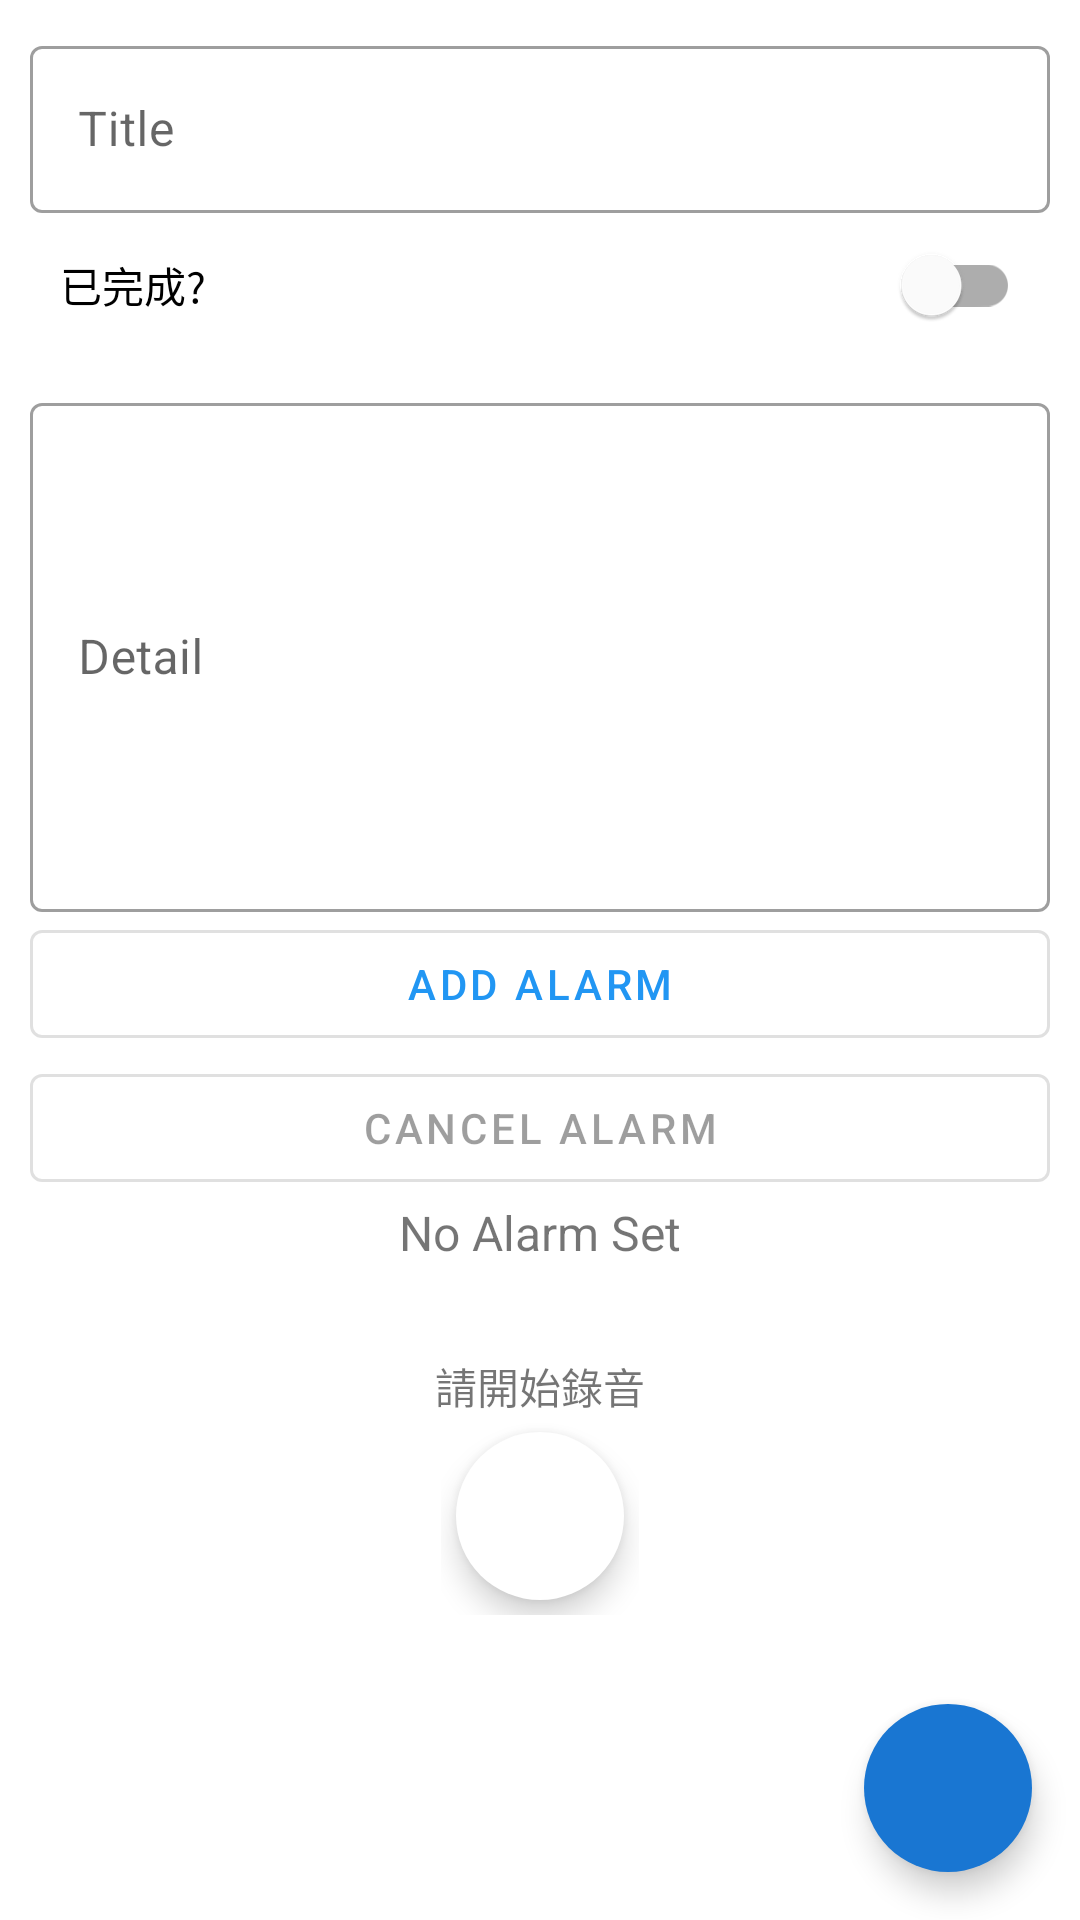

Produce the Android XML layout that renders to this screen, including the resource entries it uses.
<!-- AndroidManifest.xml: application theme Theme.Androidapptodolistsimple -->
<!-- res/layout/fragment_add_edit.xml -->
<?xml version="1.0" encoding="utf-8"?>
<androidx.coordinatorlayout.widget.CoordinatorLayout xmlns:android="http://schemas.android.com/apk/res/android"
    xmlns:app="http://schemas.android.com/apk/res-auto"
    xmlns:tools="http://schemas.android.com/tools"
    android:layout_width="match_parent"
    android:layout_height="match_parent"
    tools:context=".ui.AddEditFragment">

    <LinearLayout
        android:layout_width="match_parent"
        android:layout_height="match_parent"
        android:orientation="vertical"
        android:padding="10dp">

        <com.google.android.material.textfield.TextInputLayout
            android:id="@+id/edit_title"
            style="@style/Widget.MaterialComponents.TextInputLayout.OutlinedBox"
            android:layout_width="match_parent"
            android:layout_height="wrap_content"
            android:hint="@string/title_hint">

            <com.google.android.material.switchmaterial.SwitchMaterial
                android:id="@+id/switch_button"
                android:layout_width="match_parent"
                android:layout_height="wrap_content"
                android:text="@string/is_todo_complete_switch"
                android:checked="false"
                android:paddingHorizontal="10dp"/>
            <com.google.android.material.textfield.TextInputEditText
                android:layout_width="match_parent"
                android:layout_height="wrap_content" />

        </com.google.android.material.textfield.TextInputLayout>

        <com.google.android.material.textfield.TextInputLayout
            android:id="@+id/edit_detail"
            style="@style/Widget.MaterialComponents.TextInputLayout.OutlinedBox"
            android:layout_width="match_parent"
            android:layout_height="wrap_content"
            android:layout_marginTop="10dp"
            android:hint="@string/detail_hint">

            <com.google.android.material.textfield.TextInputEditText
                android:layout_width="match_parent"
                android:layout_height="wrap_content"
                android:lines="7"
                android:maxLines="7" />

        </com.google.android.material.textfield.TextInputLayout>


        <Button
            android:id="@+id/picktime"
            android:layout_width="match_parent"
            android:layout_height="wrap_content"
            android:drawableTint="@color/white"
            android:text="@string/add_alarm_label"
            style="@style/Widget.MaterialComponents.Button.OutlinedButton"/>
        <Button
            android:id="@+id/cancelAlarm"
            android:layout_width="match_parent"
            android:layout_height="wrap_content"
            android:drawableTint="@color/white"
            android:text="@string/cancel_alarm_label"
            android:enabled="false"
            style="@style/Widget.MaterialComponents.Button.OutlinedButton"/>
        <TextView
            android:id="@+id/alarmText"
            android:layout_width="match_parent"
            android:layout_height="wrap_content"
            android:gravity="center_horizontal"
            android:text="@string/no_alarm_set_hint"
            android:textSize="16sp" />

        <LinearLayout
            android:layout_width="match_parent"
            android:layout_height="wrap_content"
            android:orientation="vertical"
            android:paddingTop="30dp">

            <TextView
                android:id="@+id/text_record"
                android:layout_width="match_parent"
                android:layout_height="wrap_content"
                android:gravity="center_horizontal"
                android:text="@string/recording_hint" />

            <LinearLayout
                android:layout_width="wrap_content"
                android:layout_height="wrap_content"
                android:layout_gravity="center_horizontal"
                android:orientation="horizontal">

                <com.google.android.material.floatingactionbutton.FloatingActionButton
                    android:id="@+id/btn_record"
                    android:layout_width="wrap_content"
                    android:layout_height="wrap_content"
                    android:layout_margin="5dp"
                    android:backgroundTint="@android:color/white"
                    android:elevation="0dp"
                    android:enabled="true"
                    app:borderWidth="0dp"
                    app:srcCompat="@drawable/ic_mic"
                    app:tint="@android:color/holo_red_dark" />


            </LinearLayout>


            <com.google.android.material.card.MaterialCardView
                android:id="@+id/recordFileCardView"
                android:layout_width="match_parent"
                android:layout_height="60dp"
                android:visibility="invisible"
                app:cardElevation="5dp"
                app:strokeColor="@color/gray"
                app:strokeWidth="1dp">

                <androidx.constraintlayout.widget.ConstraintLayout
                    android:layout_width="match_parent"
                    android:layout_height="wrap_content"
                    android:padding="10dp">

                    <TextView
                        android:id="@+id/textView"
                        android:layout_width="wrap_content"
                        android:layout_height="wrap_content"
                        android:text="錄音時間："
                        app:layout_constraintBottom_toBottomOf="parent"
                        app:layout_constraintStart_toStartOf="parent"
                        app:layout_constraintTop_toTopOf="parent" />

                    <TextView
                        android:id="@+id/recording_time"
                        android:layout_width="wrap_content"
                        android:layout_height="wrap_content"
                        android:layout_marginStart="10dp"
                        android:text=""
                        app:layout_constraintBottom_toBottomOf="parent"
                        app:layout_constraintStart_toEndOf="@+id/textView"
                        app:layout_constraintTop_toTopOf="parent"
                        tools:context="2020/01/01" />

                    <com.google.android.material.button.MaterialButton
                        android:id="@+id/btn_playRecord"
                        style="@style/Widget.MaterialComponents.Button.OutlinedButton.Icon"
                        android:layout_width="45dp"
                        android:layout_height="45dp"
                        android:layout_gravity=""
                        android:layout_marginEnd="10dp"
                        android:background="@android:color/transparent"
                        android:text=""
                        app:icon="@drawable/ic_play_arrow"
                        app:iconSize="20dp"
                        app:layout_constraintBottom_toBottomOf="parent"
                        app:layout_constraintEnd_toStartOf="@id/btn_del_record"
                        app:layout_constraintTop_toTopOf="parent" />

                    <com.google.android.material.button.MaterialButton
                        android:id="@+id/btn_del_record"
                        style="@style/Widget.MaterialComponents.Button.OutlinedButton.Icon"
                        android:layout_width="45dp"
                        android:layout_height="45dp"
                        android:layout_gravity=""
                        android:background="@android:color/transparent"
                        android:text=""
                        app:icon="@drawable/ic_delete"
                        app:iconSize="20dp"
                        app:layout_constraintBottom_toBottomOf="parent"
                        app:layout_constraintEnd_toEndOf="parent"
                        app:layout_constraintTop_toTopOf="parent" />


                </androidx.constraintlayout.widget.ConstraintLayout>


            </com.google.android.material.card.MaterialCardView>
        </LinearLayout>
    </LinearLayout>

    <com.google.android.material.floatingactionbutton.FloatingActionButton
        android:id="@+id/save_todo"
        android:layout_width="wrap_content"
        android:layout_height="wrap_content"
        android:layout_gravity="bottom|end"
        android:layout_margin="16dp"
        android:backgroundTint="@color/primary_dark"
        android:src="@drawable/ic_check"
        app:borderWidth="0dp"
        app:tint="@color/white" />

</androidx.coordinatorlayout.widget.CoordinatorLayout>
<!-- resources referenced by this layout -->
<resources>
  <color name="gray">#D3D3D3</color>
  <color name="primary_dark">#1976D2</color>
  <color name="white">#FFFFFFFF</color>
  <!-- drawable ic_play_arrow (drawable) -->
  <vector android:height="48dp" android:tint="@color/black"
      android:viewportHeight="24" android:viewportWidth="24"
      android:width="48dp" xmlns:android="http://schemas.android.com/apk/res/android">
      <path android:fillColor="@android:color/white" android:pathData="M8,5v14l11,-7z"/>
  </vector>
  <string name="add_alarm_label">Add Alarm</string>
  <string name="cancel_alarm_label">Cancel Alarm</string>
  <string name="detail_hint">Detail</string>
  <string name="is_todo_complete_switch">已完成?</string>
  <string name="no_alarm_set_hint">No Alarm Set</string>
  <string name="recording_hint">請開始錄音</string>
  <string name="title_hint">Title</string>
  <style name="Theme.Androidapptodolistsimple" parent="Theme.MaterialComponents.DayNight.DarkActionBar">
          
          <item name="colorPrimary">@color/primary</item>
          <item name="colorPrimaryVariant">@color/primary_dark</item>
          <item name="colorOnPrimary">@color/white</item>
          
          <item name="colorSecondary">@color/accent</item>
          <item name="colorSecondaryVariant">@color/accent</item>
          <item name="colorOnSecondary">@color/black</item>
          
          <item name="android:statusBarColor" tools:targetApi="l">?attr/colorPrimaryVariant</item>
          
      </style>
  <color name="black">#FF000000</color>
  <color name="primary">#2196F3</color>
  <color name="accent">#448AFF</color>
</resources>
